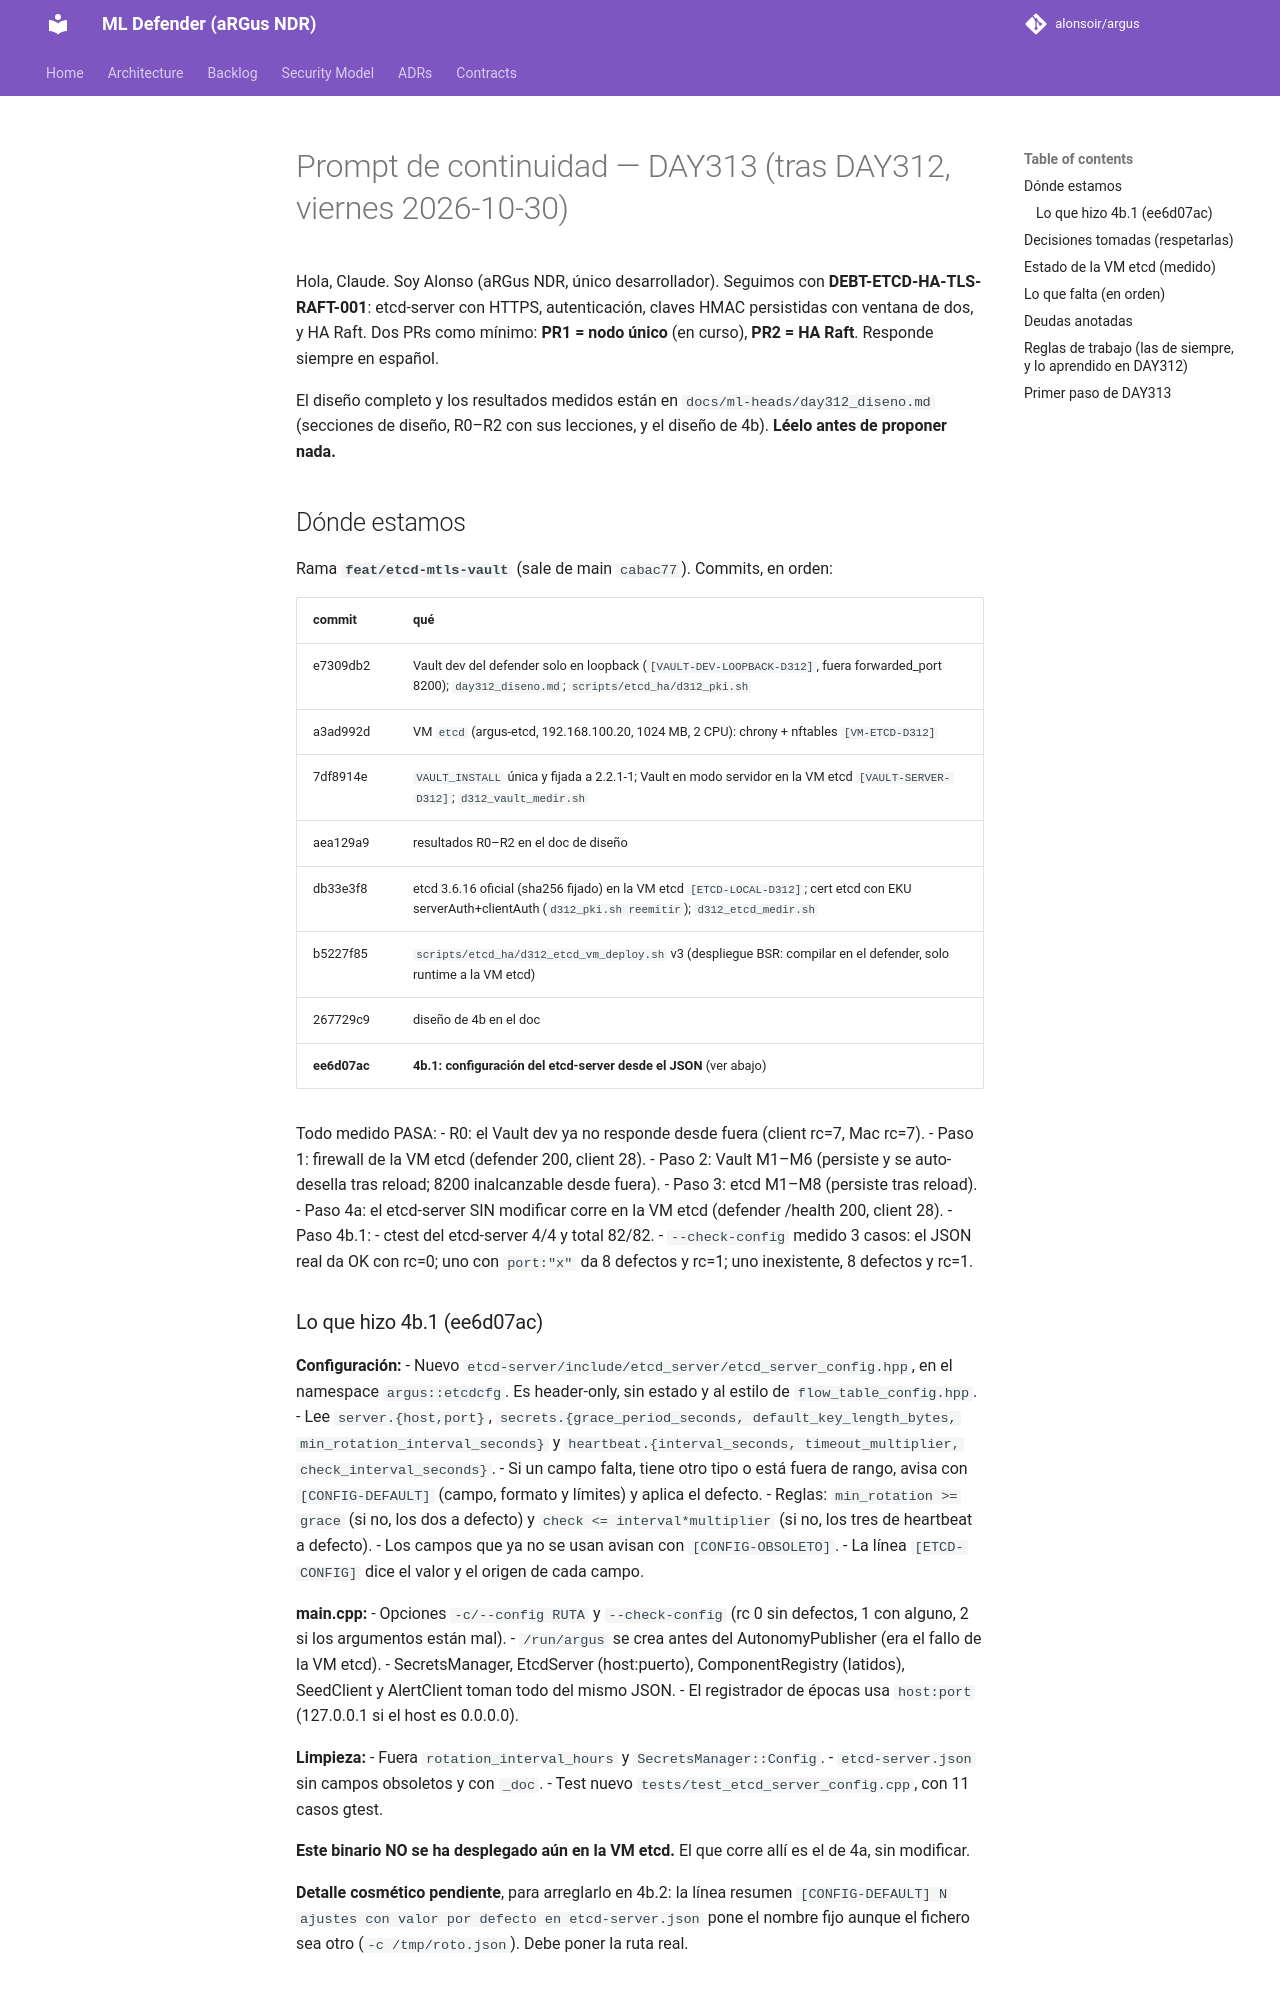

repository: alonsoir/argus · page: ml-heads/prompt_day313/index.html · generator: mkdocs

# Prompt de continuidad — DAY313 (tras DAY312, viernes 2026-10-30)

Hola, Claude. Soy Alonso (aRGus NDR, único desarrollador). Seguimos con **DEBT-ETCD-HA-TLS-RAFT-001**: etcd-server con
HTTPS, autenticación, claves HMAC persistidas con ventana de dos, y HA Raft. Dos PRs como mínimo: **PR1 = nodo único**
(en curso), **PR2 = HA Raft**. Responde siempre en español.

El diseño completo y los resultados medidos están en `docs/ml-heads/day312_diseno.md` (secciones de diseño, R0–R2 con
sus lecciones, y el diseño de 4b). **Léelo antes de proponer nada.**

## Dónde estamos

Rama **`feat/etcd-mtls-vault`** (sale de main `cabac77`). Commits, en orden:

| commit | qué |
|---|---|
| e7309db2 | Vault dev del defender solo en loopback (`[VAULT-DEV-LOOPBACK-D312]`, fuera forwarded_port 8200); `day312_diseno.md`; `scripts/etcd_ha/d312_pki.sh` |
| a3ad992d | VM `etcd` (argus-etcd, 192.168.100.20, 1024 MB, 2 CPU): chrony + nftables `[VM-ETCD-D312]` |
| 7df8914e | `VAULT_INSTALL` única y fijada a 2.2.1-1; Vault en modo servidor en la VM etcd `[VAULT-SERVER-D312]`; `d312_vault_medir.sh` |
| aea129a9 | resultados R0–R2 en el doc de diseño |
| db33e3f8 | etcd 3.6.16 oficial (sha256 fijado) en la VM etcd `[ETCD-LOCAL-D312]`; cert etcd con EKU serverAuth+clientAuth (`d312_pki.sh reemitir`); `d312_etcd_medir.sh` |
| b5227f85 | `scripts/etcd_ha/d312_etcd_vm_deploy.sh` v3 (despliegue BSR: compilar en el defender, solo runtime a la VM etcd) |
| 267729c9 | diseño de 4b en el doc |
| **ee6d07ac** | **4b.1: configuración del etcd-server desde el JSON** (ver abajo) |

Todo medido PASA:
- R0: el Vault dev ya no responde desde fuera (client rc=7, Mac rc=7).
- Paso 1: firewall de la VM etcd (defender 200, client 28).
- Paso 2: Vault M1–M6 (persiste y se auto-desella tras reload; 8200 inalcanzable desde fuera).
- Paso 3: etcd M1–M8 (persiste tras reload).
- Paso 4a: el etcd-server SIN modificar corre en la VM etcd (defender /health 200, client 28).
- Paso 4b.1:
  - ctest del etcd-server 4/4 y total 82/82.
  - `--check-config` medido 3 casos: el JSON real da OK con rc=0; uno con `port:"x"` da 8 defectos y rc=1; uno inexistente, 8 defectos y rc=1.

### Lo que hizo 4b.1 (ee6d07ac)

**Configuración:**
- Nuevo `etcd-server/include/etcd_server/etcd_server_config.hpp`, en el namespace `argus::etcdcfg`. Es header-only, sin estado y al estilo de `flow_table_config.hpp`.
- Lee `server.{host,port}`, `secrets.{grace_period_seconds, default_key_length_bytes, min_rotation_interval_seconds}` y `heartbeat.{interval_seconds, timeout_multiplier, check_interval_seconds}`.
- Si un campo falta, tiene otro tipo o está fuera de rango, avisa con `[CONFIG-DEFAULT]` (campo, formato y límites) y aplica el defecto.
- Reglas: `min_rotation >= grace` (si no, los dos a defecto) y `check <= interval*multiplier` (si no, los tres de heartbeat a defecto).
- Los campos que ya no se usan avisan con `[CONFIG-OBSOLETO]`.
- La línea `[ETCD-CONFIG]` dice el valor y el origen de cada campo.

**main.cpp:**
- Opciones `-c/--config RUTA` y `--check-config` (rc 0 sin defectos, 1 con alguno, 2 si los argumentos están mal).
- `/run/argus` se crea antes del AutonomyPublisher (era el fallo de la VM etcd).
- SecretsManager, EtcdServer (host:puerto), ComponentRegistry (latidos), SeedClient y AlertClient toman todo del mismo JSON.
- El registrador de épocas usa `host:port` (127.0.0.1 si el host es 0.0.0.0).

**Limpieza:**
- Fuera `rotation_interval_hours` y `SecretsManager::Config`.
- `etcd-server.json` sin campos obsoletos y con `_doc`.
- Test nuevo `tests/test_etcd_server_config.cpp`, con 11 casos gtest.

**Este binario NO se ha desplegado aún en la VM etcd.** El que corre allí es el de 4a, sin modificar.

**Detalle cosmético pendiente**, para arreglarlo en 4b.2: la línea resumen `[CONFIG-DEFAULT] N ajustes con valor por defecto en etcd-server.json` pone el nombre fijo aunque el fichero sea otro (`-c /tmp/roto.json`). Debe poner la ruta real.
